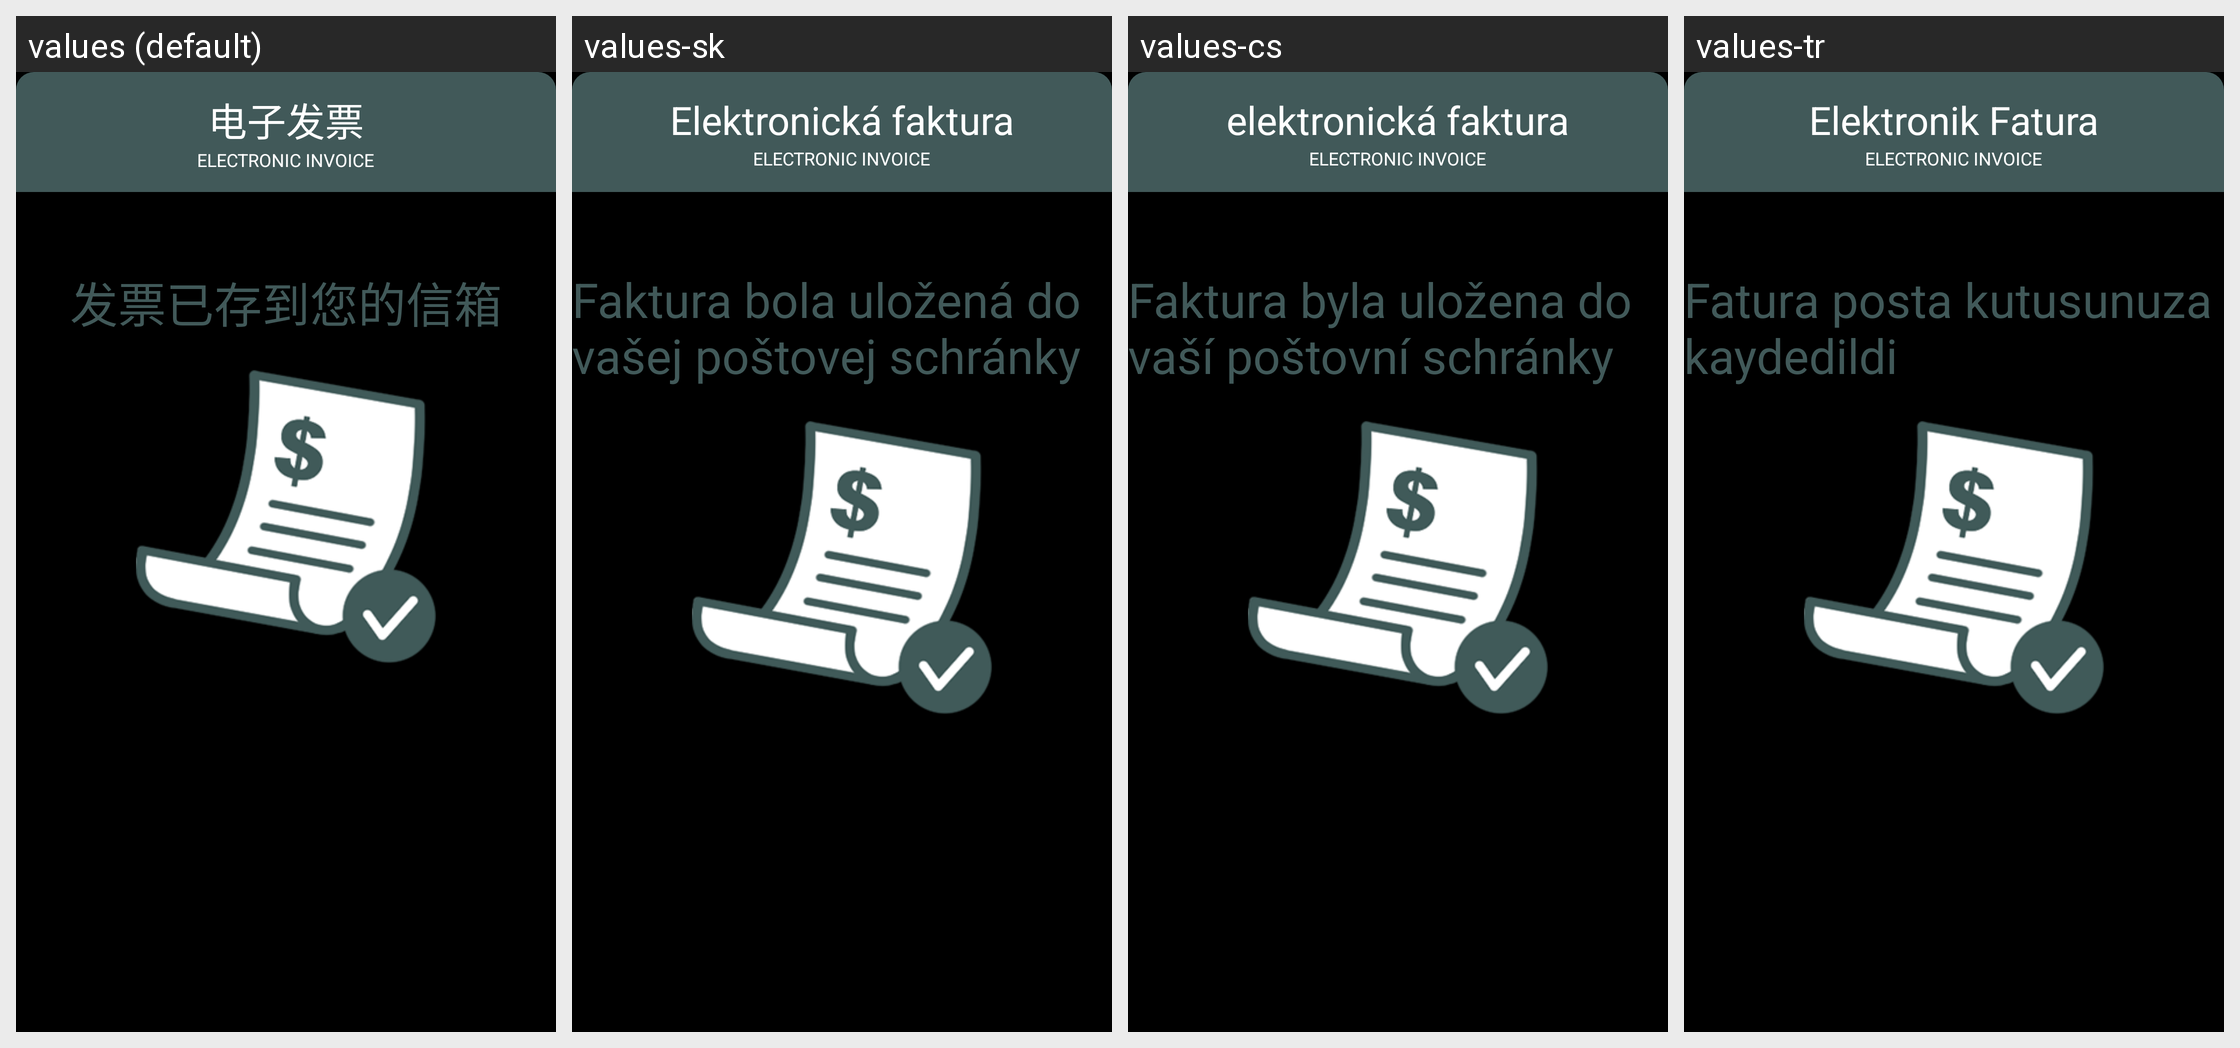

Translations of the strings shown on this Android screen, per locale in the grid:
Android screen res/layout/dialog_electronic_invoice_success.xml rendered under 4 locales, left to right: values (default), values-sk, values-cs, values-tr. Device: Nexus 5 (rendered at 1080×1920; each locale shown at half size, 540×960, under a caption strip naming it); theme JetinnoAppTheme.
Other locales in the repository, not shown: values-ar, values-az, values-de, values-en, values-es, values-fa, values-fr, values-it, values-ja, values-ka, values-ko, values-ms, values-nl, values-pl, values-pt, values-th, values-tt, values-uz, values-vi, values-zh-rTW.
Strings drawn on this screen, with the default value and each locale's value (text and hints the layout hard-codes, and strings that could not be matched under every locale, appear in the picture but are not listed):

electronic_invoice
  values: 电子发票
  values-sk: Elektronická faktura
  values-cs: elektronická faktura
  values-tr: Elektronik Fatura

invoice_save_email
  values: 发票已存到您的信箱
  values-sk: Faktura bola uložená do vašej poštovej schránky
  values-cs: Faktura byla uložena do vaší poštovní schránky
  values-tr: Fatura posta kutusunuza kaydedildi
